Labelled photos from "dataset", an image-classification folder in hanamant1828-max/FakecurrenyDetection. The possible labels are: fake currency, genuine currency.

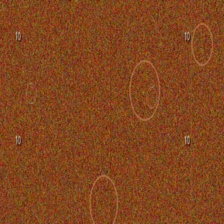
Label: fake currency

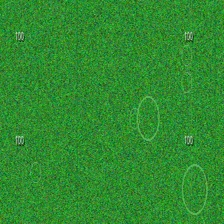
Label: fake currency

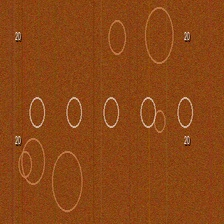
Label: genuine currency

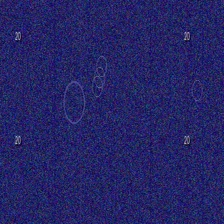
Label: fake currency

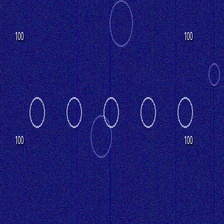
Label: genuine currency

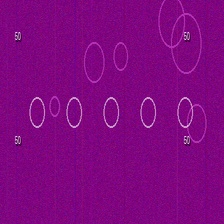
Label: genuine currency
